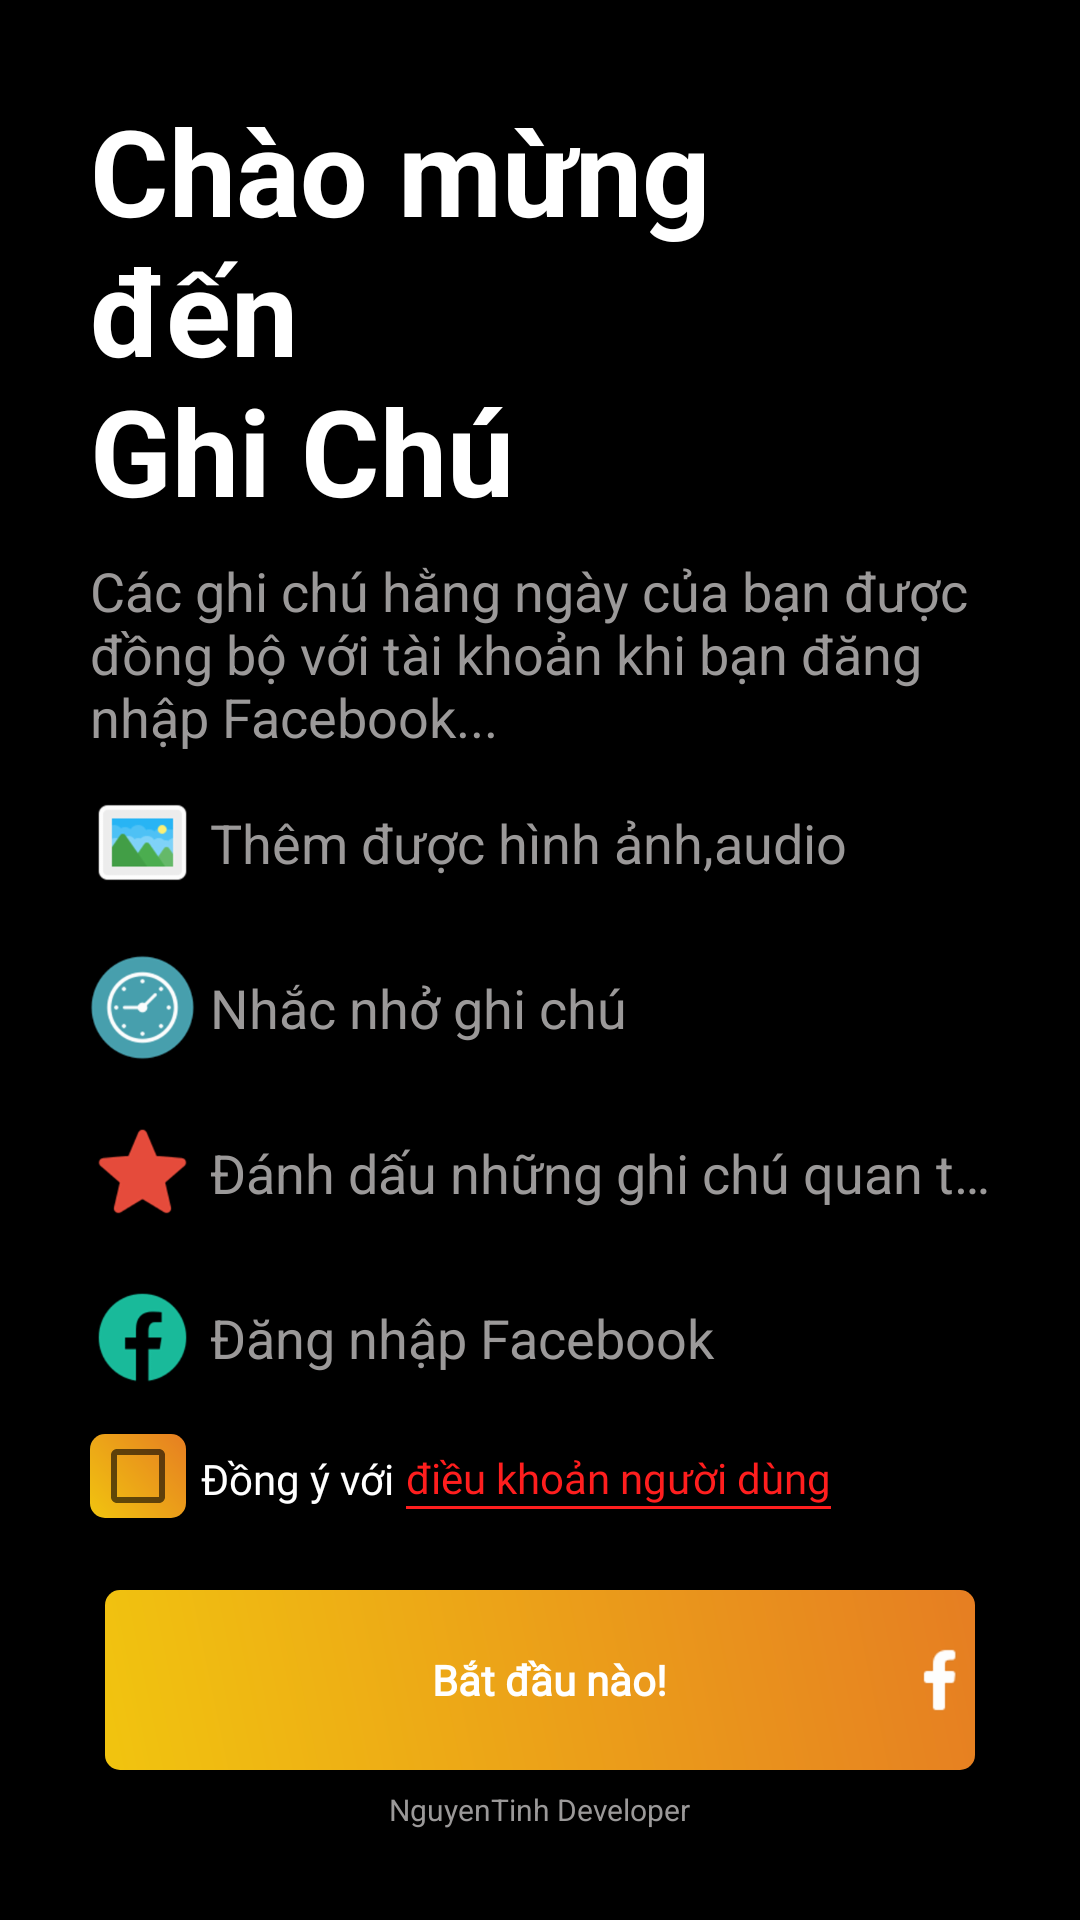

Write the Android layout XML for this screen, with the resource values it uses.
<!-- AndroidManifest.xml: application theme AppTheme -->
<!-- res/layout/introduction_view.xml -->
<?xml version="1.0" encoding="utf-8"?>
<LinearLayout
    xmlns:android="http://schemas.android.com/apk/res/android"
    android:layout_width="match_parent"
    android:layout_height="match_parent"
    android:background="@color/black"
    android:padding="30dp"
    android:orientation="vertical">


    <TextView
        android:textSize="40sp"
        android:layout_width="wrap_content"
        android:layout_height="wrap_content"
        android:textStyle="bold"
        android:textColor="@color/white"
        android:text="@string/introduction"/>

    <TextView
        android:textSize="18sp"
        android:layout_marginTop="8dp"
        android:layout_width="wrap_content"
        android:layout_height="wrap_content"
        android:textColor="@color/xam_1"
        android:text="@string/intro"/>


    <LinearLayout
        android:layout_marginTop="5dp"
        android:layout_width="match_parent"
        android:layout_height="50dp">
        <ImageView
            android:layout_gravity="center_vertical"
            android:layout_width="35dp"
            android:layout_height="35dp"
            android:src="@drawable/ic_img"/>
        <TextView

            android:layout_gravity="center_vertical"
            android:layout_marginLeft="5dp"
            android:textSize="18sp"
            android:lines="1"
            android:maxLines="1"
            android:ellipsize="end"
            android:layout_width="wrap_content"
            android:layout_height="wrap_content"
            android:textColor="@color/xam_1"
            android:text="@string/hinhanh"/>
    </LinearLayout>

    <LinearLayout
        android:layout_marginTop="5dp"
        android:layout_width="match_parent"
        android:layout_height="50dp">
        <ImageView
            android:layout_gravity="center_vertical"
            android:layout_width="35dp"
            android:layout_height="35dp"
            android:src="@drawable/ic_clock"/>
        <TextView
            android:layout_gravity="center_vertical"
            android:layout_marginLeft="5dp"
            android:textSize="18sp"
            android:lines="1"
            android:maxLines="1"
            android:ellipsize="end"
            android:layout_width="wrap_content"
            android:layout_height="wrap_content"
            android:textColor="@color/xam_1"
            android:text="@string/hengio"/>
    </LinearLayout>

    <LinearLayout
        android:layout_marginTop="5dp"
        android:layout_width="match_parent"
        android:layout_height="50dp">
        <ImageView
            android:layout_gravity="center_vertical"
            android:layout_width="35dp"
            android:layout_height="35dp"
            android:src="@drawable/star_yes"/>
        <TextView
            android:lines="1"
            android:maxLines="1"
            android:ellipsize="end"
            android:layout_gravity="center_vertical"
            android:layout_marginLeft="5dp"
            android:textSize="18sp"
            android:layout_width="wrap_content"
            android:layout_height="wrap_content"
            android:textColor="@color/xam_1"
            android:text="@string/danhdau"/>
    </LinearLayout>

    <LinearLayout
        android:layout_marginTop="5dp"
        android:layout_width="match_parent"
        android:layout_height="50dp">
        <ImageView
            android:layout_gravity="center_vertical"
            android:layout_width="35dp"
            android:layout_height="35dp"
            android:src="@drawable/ic_fb"/>
        <TextView
            android:lines="1"
            android:maxLines="1"
            android:ellipsize="end"
            android:layout_gravity="center_vertical"
            android:layout_marginLeft="5dp"
            android:textSize="18sp"
            android:layout_width="wrap_content"
            android:layout_height="wrap_content"
            android:textColor="@color/xam_1"
            android:text="@string/loginfb"/>
    </LinearLayout>


     <RelativeLayout
         android:layout_width="match_parent"
         android:layout_height="match_parent">

         <RelativeLayout
             android:layout_marginTop="7dp"
             android:layout_width="match_parent"
             android:layout_height="30dp">

             <CheckBox

                 android:id="@+id/checkbox"
                 style="@style/AppTheme1"
                 android:layout_width="wrap_content"
                 android:layout_height="wrap_content"
                 android:layout_alignParentBottom="true"
                 android:layout_marginBottom="2dp"
                 android:background="@drawable/custom_shape_buttom"
                 android:theme="@style/AppTheme1" />
             <TextView
                 android:id="@+id/a"
                 android:layout_marginLeft="5dp"
                 android:layout_centerVertical="true"
                 android:layout_toRightOf="@id/checkbox"
                 android:textSize="14sp"
                 android:fontFamily="@font/gotham"
                 android:layout_width="wrap_content"
                 android:layout_height="wrap_content"
                 android:text="@string/dieukhoan"
                 android:textColor="@color/white"/>
             <LinearLayout
                 android:layout_marginTop="2dp"
                 android:layout_toRightOf="@id/a"
                 android:layout_width="wrap_content"
                 android:layout_height="wrap_content"
                 android:orientation="vertical"
                 android:layout_centerVertical="true"
                 android:layout_marginLeft="4dp">
                 <TextView
                     android:id="@+id/dieukhoan"
                     android:textColor="@color/red_1"
                     android:textSize="14sp"
                     android:fontFamily="@font/gotham"
                     android:layout_width="wrap_content"
                     android:layout_height="wrap_content"
                     android:text="@string/dieukhoan_a"/>
                 <View
                     android:background="@color/red_1"
                     android:layout_width="match_parent"
                     android:layout_height="1dp"/>

             </LinearLayout>
         </RelativeLayout>

         <com.facebook.login.widget.LoginButton
             android:visibility="gone"
             android:id="@+id/login_button"
             android:layout_width="match_parent"
             android:layout_height="80dp"
             android:layout_gravity="center_horizontal"
             android:background="@drawable/custom_shape_buttom" />
         <Button
             android:drawableRight="@drawable/fb"
             android:paddingLeft="30dp"
             android:fontFamily="@font/gotham"
             android:id="@+id/letgo"
             android:layout_alignParentBottom="true"
             android:layout_marginBottom="20dp"
             android:textStyle="bold"
             android:textColor="@color/white"
             android:background="@drawable/custom_shape_buttom"
             android:text="@string/letgo"
             android:textAllCaps="false"
             android:layout_width="match_parent"
             android:layout_marginRight="5dp"
             android:layout_marginLeft="5dp"
             android:layout_height="60dp" />

         <TextView
             android:textSize="10sp"
             android:layout_width="wrap_content"
             android:layout_height="wrap_content"
             android:text="@string/dev_name"
             android:textColor="@color/xam_1"
             android:layout_centerHorizontal="true"
             android:layout_alignParentBottom="true"/>


     </RelativeLayout>




</LinearLayout>
<!-- resources referenced by this layout -->
<resources>
  <color name="black">#ff000000</color>
  <color name="red_1">#FF1E1E</color>
  <color name="white">#ffffff</color>
  <color name="xam_1">#9B9999</color>
  <!-- drawable custom_shape_buttom (drawable) -->
  <?xml version="1.0" encoding="utf-8"?>
  <shape xmlns:android="http://schemas.android.com/apk/res/android">
  
      <corners android:radius="5dp" />
  
  
      <gradient
          android:angle="45"
          android:endColor="@color/a_2"
          android:startColor="@color/a_3"
          android:type="linear"
          />
  
  
  </shape>
  <!-- drawable fb: png bitmap (drawable-hdpi, 506 bytes) -->
  <!-- drawable ic_clock: png bitmap (drawable-hdpi, 4049 bytes) -->
  <!-- drawable ic_fb: png bitmap (drawable-hdpi, 3038 bytes) -->
  <!-- drawable ic_img: png bitmap (drawable-hdpi, 2208 bytes) -->
  <!-- drawable star_yes: png bitmap (drawable-hdpi, 2361 bytes) -->
  <string name="danhdau">Đánh dấu những ghi chú quan trọng</string>
  <string name="dev_name">NguyenTinh Developer</string>
  <string name="dieukhoan">Đồng ý với</string>
  <string name="dieukhoan_a">điều khoản người dùng</string>
  <string name="hengio">Nhắc nhở ghi chú</string>
  <string name="hinhanh">Thêm được hình ảnh,audio</string>
  <string name="intro">Các ghi chú hằng ngày của bạn được đồng bộ với tài khoản khi bạn đăng nhập Facebook...</string>
  <string name="introduction">Chào mừng \nđến \nGhi Chú</string>
  <string name="letgo">Bắt đầu nào!</string>
  <string name="loginfb">Đăng nhập Facebook</string>
  <style name="AppTheme1" parent="Theme.AppCompat.Light.NoActionBar">
          
          <item name="colorPrimary">@color/white</item>
          <item name="colorPrimaryDark">@color/white</item>
          <item name="colorAccent">@color/colorAccent</item>
  
      </style>
  <style name="AppTheme" parent="Theme.AppCompat.Light.NoActionBar">
          
          <item name="colorPrimary">@color/colorPrimary</item>
          <item name="colorPrimaryDark">@color/colorPrimaryDark</item>
          <item name="colorAccent">@color/colorAccent</item>
      </style>
  <color name="a_2">#E67E22</color>
  <color name="a_3">#F1C40F</color>
  <color name="colorAccent">#D81B60</color>
  <color name="colorPrimary">#008577</color>
  <color name="colorPrimaryDark">#00574B</color>
</resources>
